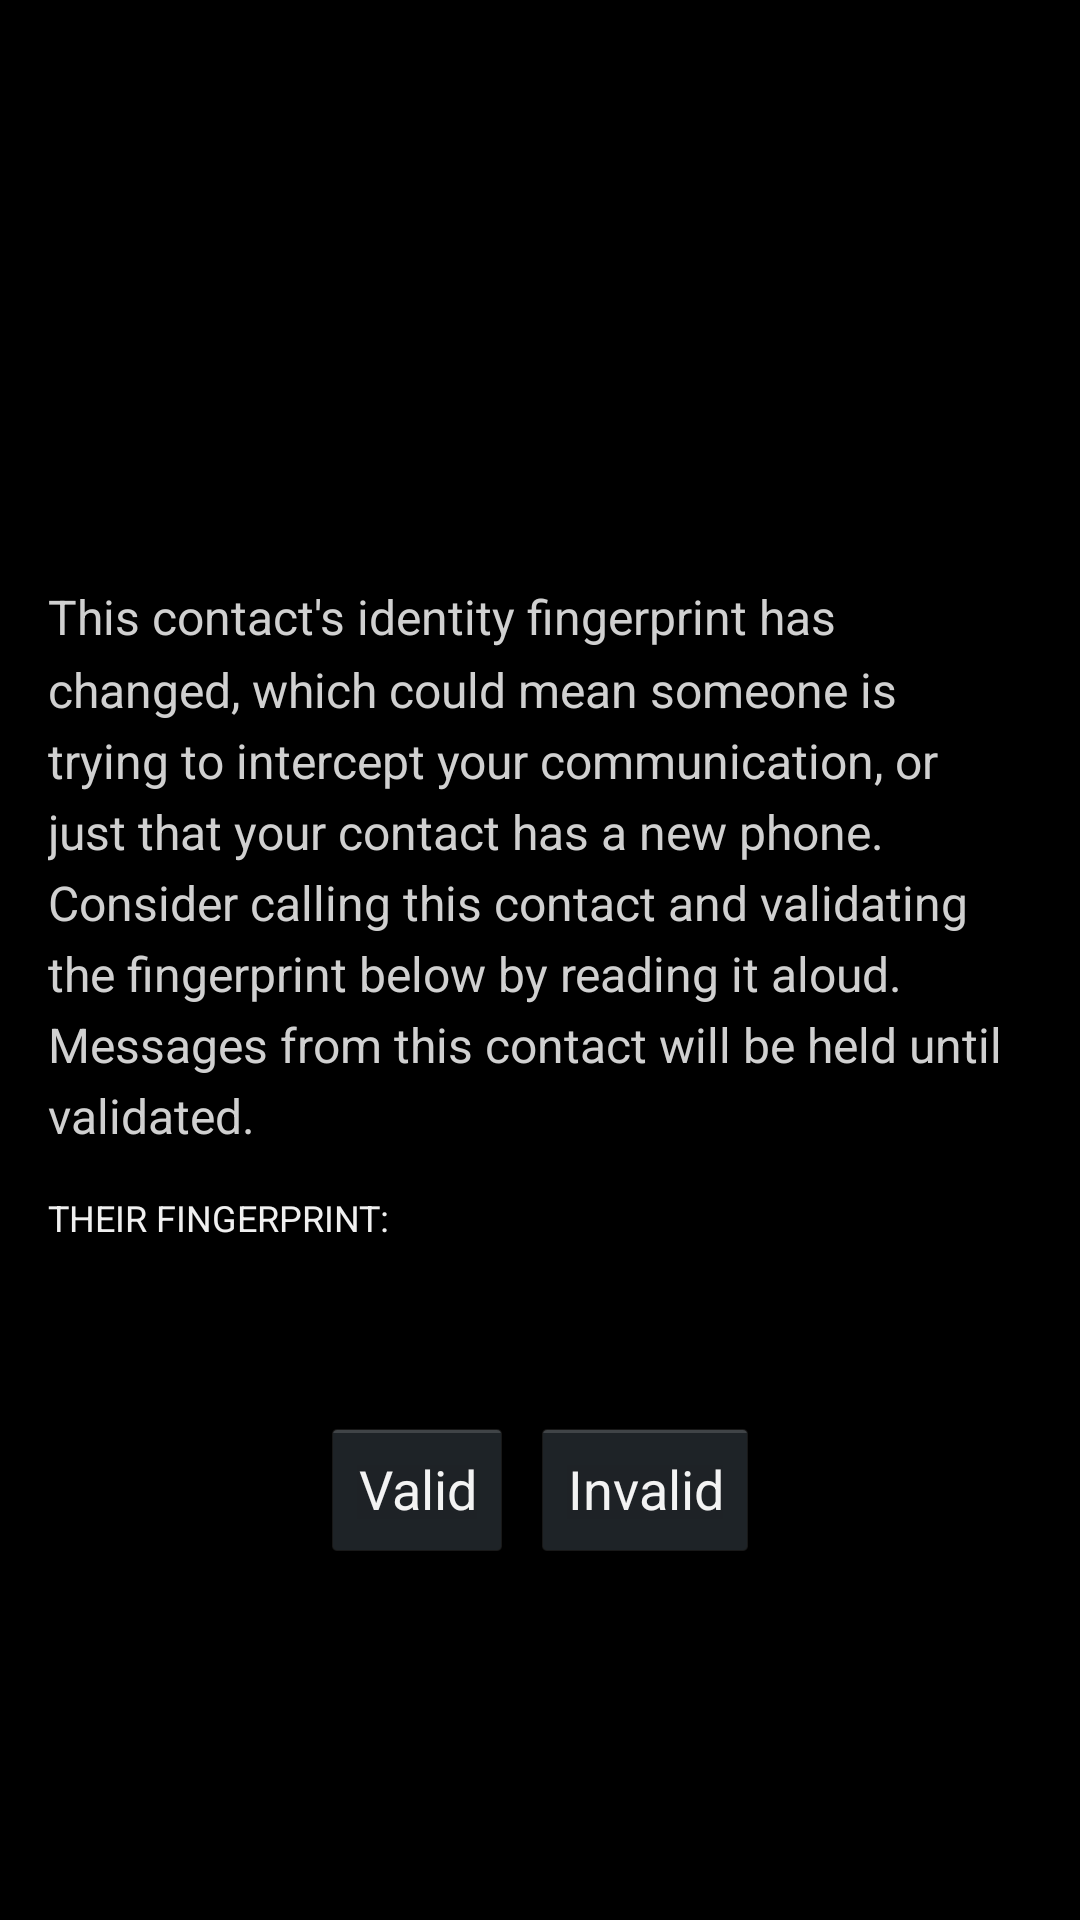

Produce the Android XML layout that renders to this screen, including the resource entries it uses.
<!-- AndroidManifest.xml: application theme Theme.Main -->
<!-- res/layout/verify_identity_activity.xml -->
<?xml version="1.0" encoding="utf-8"?>
<ScrollView xmlns:android="http://schemas.android.com/apk/res/android"
            android:layout_width="fill_parent"
            android:layout_height="fill_parent"
            android:fillViewport="true">

    <LinearLayout android:layout_width="fill_parent"
                  android:layout_height="wrap_content"
                  android:paddingLeft="16dip"
                  android:paddingRight="16dip"
                  android:layout_gravity="center"
                  android:gravity="center"
                  android:orientation="vertical">

        <LinearLayout android:layout_width="fill_parent"
                      android:layout_height="wrap_content"
                      android:orientation="horizontal">

            <ImageView android:id="@+id/avatar"
                       android:layout_width="60dp"
                       android:layout_height="60dp"
                       android:cropToPadding="true"
                       android:scaleType="centerCrop"
                       android:contentDescription="@string/verify_identity_activity__avatar_icon"/>

            <TextView android:id="@+id/contact_name"
                      android:layout_width="fill_parent"
                      android:layout_height="wrap_content"
                      android:textAppearance="?android:attr/textAppearanceLarge"
                      android:paddingLeft="10dip"/>
        </LinearLayout>

        <TextView android:layout_width="fill_parent"
                  android:layout_height="wrap_content"
                  style="@style/Registration.Description"
                  android:paddingTop="15dip"
                  android:paddingBottom="15dip"
                  android:text="@string/verify_identity_activity__this_contacts_identity_fingerprint_has_changed"/>

        <TextView style="@style/Registration.Label"
                  android:layout_width="fill_parent"
                  android:textAllCaps="true"
                  android:text="@string/verify_identity_activity__their_fingerprint" />

        <TextView
                android:layout_width="fill_parent"
                android:layout_height="wrap_content"
                android:textAppearance="?android:attr/textAppearanceLarge"
                android:typeface="monospace"
                android:id="@+id/identity_fingerprint"
                android:padding="7dip" />

        <LinearLayout android:layout_width="wrap_content"
                      android:layout_height="wrap_content"
                      android:orientation="horizontal"
                      android:layout_marginTop="15dip">

            <Button android:id="@+id/valid_button"
                    android:layout_width="0dip"
                    android:layout_height="wrap_content"
                    android:layout_marginRight="3dip"
                    android:layout_weight="1"
                    android:text="@string/verify_identity_activity__valid"/>

            <Button android:id="@+id/invalid_button"
                    android:layout_width="0dip"
                    android:layout_height="wrap_content"
                    android:layout_marginLeft="3dip"
                    android:layout_weight="1"
                    android:text="@string/verify_identity__invalid"/>
        </LinearLayout>

    </LinearLayout>
</ScrollView>
<!-- resources referenced by this layout -->
<resources>
  <string name="verify_identity__invalid">Invalid</string>
  <string name="verify_identity_activity__avatar_icon">Avatar icon</string>
  <string name="verify_identity_activity__their_fingerprint">Their fingerprint:</string>
  <string name="verify_identity_activity__this_contacts_identity_fingerprint_has_changed">This contact\'s identity fingerprint has changed, which could mean someone is trying to intercept your communication, or just that your contact has a new phone. Consider calling this contact and validating the fingerprint below by reading it aloud. Messages from this contact will be held until validated.</string>
  <string name="verify_identity_activity__valid">Valid</string>
  <style name="Registration.Description" parent="@android:style/TextAppearance">
          <item name="android:textSize">16.0sp</item>
          <item name="android:typeface">sans</item>
          <item name="android:textStyle">normal</item>
          <item name="android:textColor">#ffd0d0d0</item>
          <item name="android:gravity">left</item>
          <item name="android:layout_height">wrap_content</item>
          <item name="android:shadowColor">#ffffff</item>
          <item name="android:shadowDx">1.0</item>
          <item name="android:shadowDy">1.0</item>
          <item name="android:shadowRadius">0.0</item>
          <item name="android:lineSpacingMultiplier">1.25</item>
      </style>
  <style name="Registration.Label" parent="@android:style/TextAppearance">
          <item name="android:textSize">12.0sp</item>
          <item name="android:typeface">sans</item>
          <item name="android:textStyle">normal</item>
          <item name="android:textColor">#fff0f0f0</item>
          <item name="android:gravity">left</item>
          <item name="android:layout_gravity">left</item>
          <item name="android:layout_height">wrap_content</item>
          <item name="android:shadowColor">#ffffff</item>
          <item name="android:shadowDx">1.0</item>
          <item name="android:shadowDy">1.0</item>
          <item name="android:shadowRadius">0.0</item>
          <item name="android:lineSpacingMultiplier">1.25</item>
      </style>
  <style name="Theme.Main" parent="@android:style/Theme.Holo">
          <item name="android:actionBarStyle">@android:style/Widget.Holo.ActionBar.Solid</item>
      </style>
</resources>
